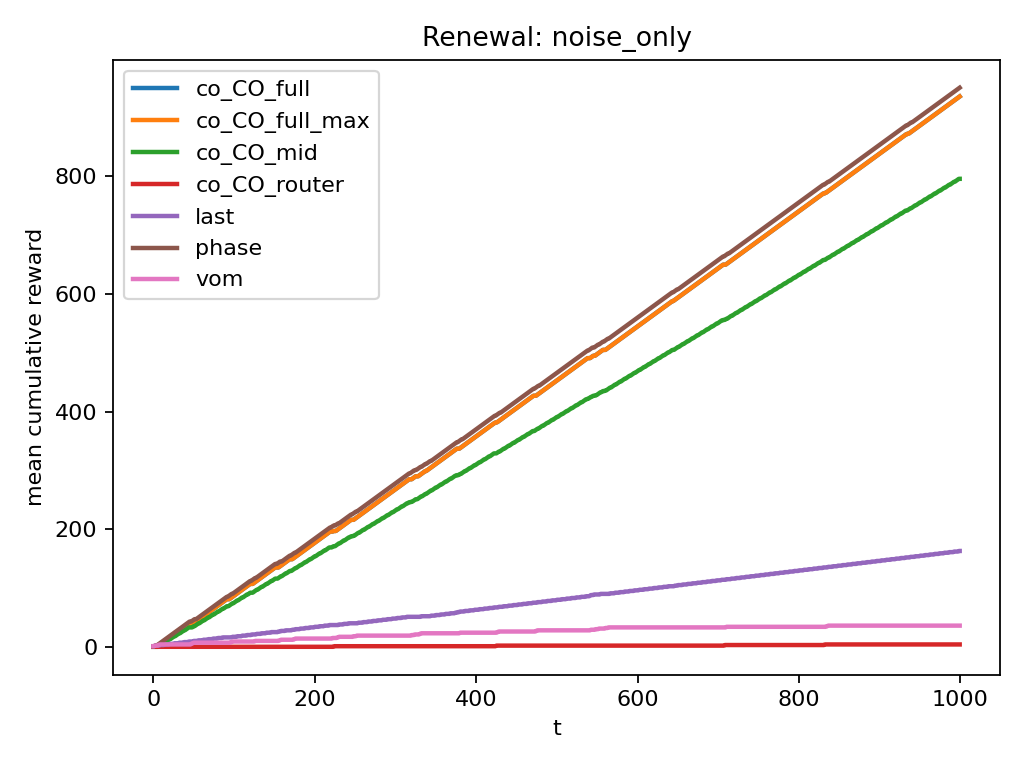

The file beside this chart, header and first rows:
instance, agent, mean_final_cum_reward, n_runs
noise_only, co_CO_full, 936.0, 1
noise_only, co_CO_full_max, 936.0, 1
noise_only, co_CO_mid, 796.0, 1
noise_only, co_CO_router, 4.0, 1
noise_only, last, 163.0, 1
noise_only, phase, 951.0, 1
noise_only, vom, 36.0, 1
